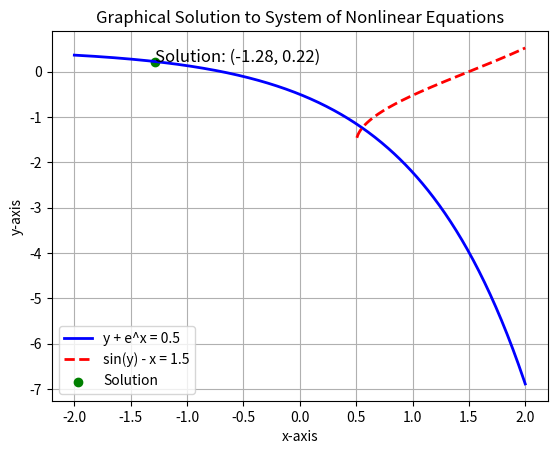

This chart was generated by the following Python code:
import numpy as np
import matplotlib.pyplot as plt
from scipy.optimize import fsolve

# Define the system of nonlinear equations
def equations(vars):
    x, y = vars
    eq1 = y + np.exp(x) - 0.5
    eq2 = np.sin(y) - x - 1.5
    return [eq1, eq2]

# Solve the system of equations using fsolve from scipy
initial_guess = [0, 0]  # Provide initial guess for the solution
solution = fsolve(equations, initial_guess)

# Define the range for x
x = np.linspace(-2, 2, 400)
# Calculate the corresponding y values based on the first equation
y1 = - np.exp(x) + 0.5
# Calculate the corresponding y values based on the second equation
y2 = np.arcsin(x - 1.5)

# Plot the functions
plt.plot(x, y1, label='y + e^x = 0.5', color='blue', linestyle='-', linewidth=2)
plt.plot(x, y2, label='sin(y) - x = 1.5', color='red', linestyle='--', linewidth=2)

# Plot the solution point
plt.scatter(solution[0], solution[1], color='green', label='Solution')  # Mark the solution point

# Title and labels
plt.title('Graphical Solution to System of Nonlinear Equations')
plt.xlabel('x-axis')
plt.ylabel('y-axis')

# Legend
plt.legend()

# Annotations
plt.text(solution[0], solution[1], f'Solution: ({solution[0]:.2f}, {solution[1]:.2f})', fontsize=12)

# Grid and scaling
plt.grid(True)

# Display the plot
plt.show()
